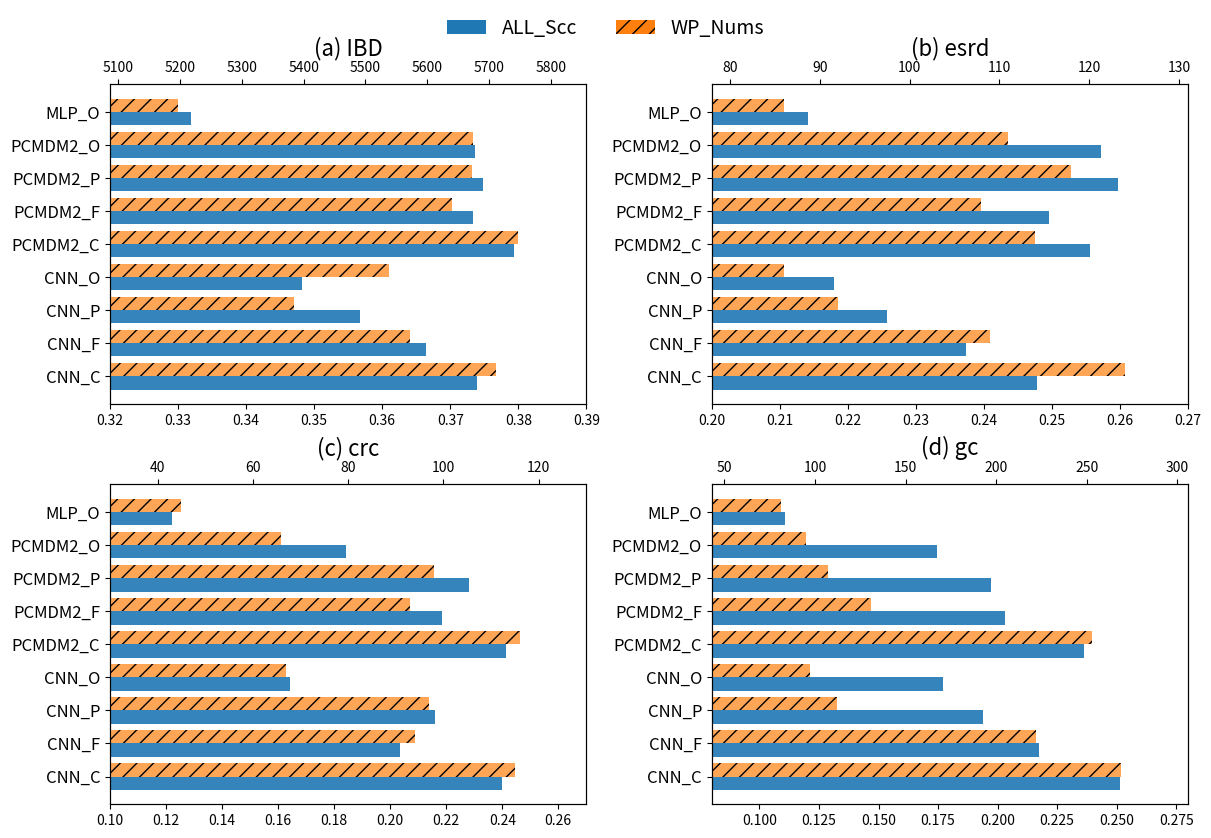

Generate this figure with matplotlib: (Note: this script raises an exception after producing the figure.)


datasets = {
    "IBD": {
        "Methods": ["CNN_C", "CNN_F", "CNN_P", "CNN_O", "PCMDM2_C", "PCMDM2_F", "PCMDM2_P", "PCMDM2_O", "MLP_O"],
        "ALL_Scc": [0.3739, 0.3665, 0.3568, 0.3482, 0.3794, 0.3733, 0.3748, 0.3737, 0.3319],
        "WP_Nums": [5711, 5572, 5385, 5538, 5747, 5640, 5672, 5674, 5197]
    },
    "esrd": {
        "Methods": ["CNN_C", "CNN_F", "CNN_P", "CNN_O", "PCMDM2_C", "PCMDM2_F", "PCMDM2_P", "PCMDM2_O", "MLP_O"],
        "ALL_Scc": [0.2478, 0.2373, 0.2257, 0.2179, 0.2556, 0.2496, 0.2597, 0.2572, 0.2141],
        "WP_Nums": [124, 109, 92, 86, 114, 108, 118, 111, 86]
    },
    "crc": {
        "Methods": ["CNN_C", "CNN_F", "CNN_P", "CNN_O", "PCMDM2_C", "PCMDM2_F", "PCMDM2_P", "PCMDM2_O", "MLP_O"],
        "ALL_Scc": [0.2399, 0.2035, 0.2159, 0.1641, 0.2413, 0.2184, 0.2282, 0.1842, 0.1223],
        "WP_Nums": [115, 94, 97, 67, 116, 93, 98, 66, 45]
    },
    "gc": {
        "Methods": ["CNN_C", "CNN_F", "CNN_P", "CNN_O", "PCMDM2_C", "PCMDM2_F", "PCMDM2_P", "PCMDM2_O", "MLP_O"],
        "ALL_Scc": [0.2513, 0.2172, 0.1939, 0.1771, 0.2364, 0.2032, 0.1974, 0.1746, 0.1109],
        "WP_Nums": [269, 222, 112, 97, 253, 131, 107, 95, 81]
    }
}

import numpy as np
import matplotlib.pyplot as plt

# Style settings
bar_width = 0.4
colors = {"ALL_Scc": "#1f77b4", "WP_Nums": "#ff7f0e"}  # blue & orange
hatch_style = "//"
label_fontsize = 14
tick_fontsize = 12
title_fontsize = 16

# Create a 2x2 subplot grid
fig, axes = plt.subplots(2, 2, figsize=(12, 8), constrained_layout=True)

# Global legend (placed outside the subplots)
legend_elements = [
    plt.Rectangle((0, 0), 1, 1, fc=colors["ALL_Scc"], label="ALL_Scc"),
    plt.Rectangle((0, 0), 1, 1, fc=colors["WP_Nums"], hatch=hatch_style, label="WP_Nums"),
]
fig.legend(
    handles=legend_elements,
    loc="upper center",
    bbox_to_anchor=(0.5, 1.04),
    ncol=2,
    fontsize=label_fontsize,
    frameon=False
)

# Iterate over datasets and plot
for idx, (dataset_name, data) in enumerate(datasets.items()):
    ax = axes.flatten()[idx]
    y = np.arange(len(data["Methods"]))

    # Create a second x-axis (top) for WP_Nums
    ax2 = ax.twiny()

    # Horizontal bar charts
    ax.barh(
        y - bar_width / 2,
        data["ALL_Scc"],
        bar_width,
        color=colors["ALL_Scc"],
        alpha=0.9
    )
    ax2.barh(
        y + bar_width / 2,
        data["WP_Nums"],
        bar_width,
        color=colors["WP_Nums"],
        hatch=hatch_style,
        alpha=0.7
    )

    # Y-axis labels
    ax.set_yticks(y)
    ax.set_yticklabels(data["Methods"], fontsize=tick_fontsize)

    # Subplot title: (a), (b), (c), (d)
    ax.set_title(f"({chr(97 + idx)}) {dataset_name}", fontsize=title_fontsize, pad=4, loc="center")

    # Auto axis ranges with margins
    min_scc, max_scc = min(data["ALL_Scc"]), max(data["ALL_Scc"])
    min_wp, max_wp = min(data["WP_Nums"]), max(data["WP_Nums"])

    scc_margin = (max_scc - min_scc) * 0.2
    wp_margin = (max_wp - min_wp) * 0.2

    scc_min = round(min_scc - scc_margin, 2)
    scc_max = round(max_scc + scc_margin, 2)

    # Keep WP axis away from zero for small-count datasets to improve readability
    wp_min = max(10, int(min_wp - wp_margin)) if dataset_name in ["esrd", "crc"] else int(min_wp - wp_margin)
    wp_max = int(max_wp + wp_margin)

    ax.set_xlim([scc_min, scc_max])
    ax2.set_xlim([wp_min, wp_max])

    # Show solid spines for both axes
    for spine in ax.spines.values():
        spine.set_visible(True)
        spine.set_linestyle("-")
    for spine in ax2.spines.values():
        spine.set_visible(True)
        spine.set_linestyle("-")

# Save and show the figure
plt.savefig("../feature_reduction_experiment_final.jpg", format="jpg", dpi=600, bbox_inches="tight")
plt.savefig("../feature_reduction_experiment_final.eps", format="eps", dpi=600, bbox_inches="tight")
plt.show()
